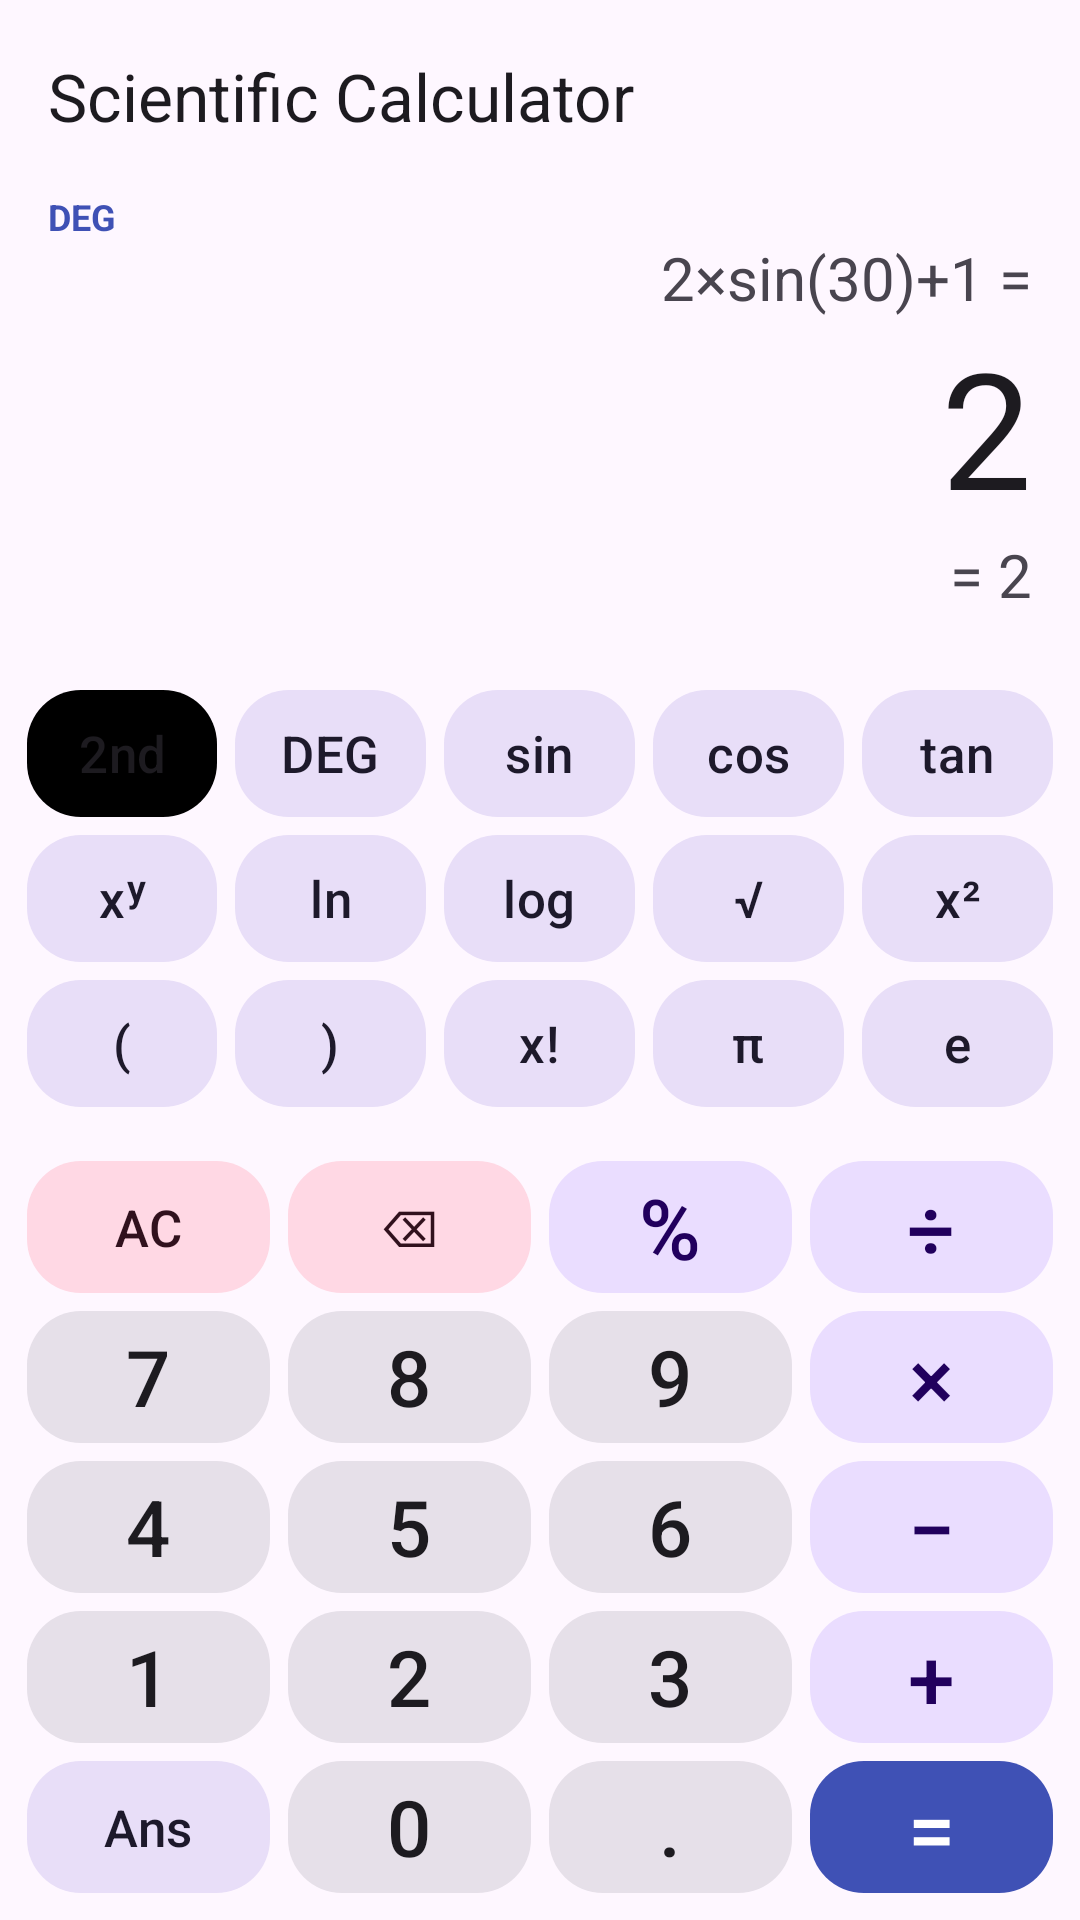

Reconstruct the res/layout file that produces this screen, plus the resources it refers to.
<!-- AndroidManifest.xml: application theme Theme.SciCalc -->
<!-- res/layout/activity_main.xml -->
<?xml version="1.0" encoding="utf-8"?>
<LinearLayout xmlns:android="http://schemas.android.com/apk/res/android"
    xmlns:app="http://schemas.android.com/apk/res-auto"
    android:id="@+id/root"
    android:layout_width="match_parent"
    android:layout_height="match_parent"
    android:orientation="vertical">

    <com.google.android.material.appbar.MaterialToolbar
        android:id="@+id/toolbar"
        android:layout_width="match_parent"
        android:layout_height="?attr/actionBarSize"
        app:title="@string/app_name" />

    <include
        android:id="@+id/display"
        layout="@layout/view_display"
        android:layout_width="match_parent"
        android:layout_height="0dp"
        android:layout_weight="3" />

    <include
        android:id="@+id/scientific_keys"
        layout="@layout/keypad_scientific"
        android:layout_width="match_parent"
        android:layout_height="0dp"
        android:layout_weight="3" />

    <include
        android:id="@+id/basic_keys"
        layout="@layout/keypad_basic"
        android:layout_width="match_parent"
        android:layout_height="0dp"
        android:layout_weight="5" />

</LinearLayout>
<!-- res/layout/view_display.xml (included above) -->
<?xml version="1.0" encoding="utf-8"?>
<LinearLayout xmlns:android="http://schemas.android.com/apk/res/android"
    xmlns:app="http://schemas.android.com/apk/res-auto"
    xmlns:tools="http://schemas.android.com/tools"
    android:layout_width="match_parent"
    android:layout_height="match_parent"
    android:orientation="vertical"
    android:paddingHorizontal="@dimen/display_padding"
    android:paddingBottom="@dimen/display_padding">

    <LinearLayout
        android:layout_width="match_parent"
        android:layout_height="wrap_content"
        android:orientation="horizontal">

        <TextView
            android:id="@+id/angle_indicator"
            style="@style/TextAppearance.SciCalc.Indicator"
            android:layout_width="wrap_content"
            android:layout_height="wrap_content"
            tools:text="@string/angle_degrees" />

        <TextView
            android:id="@+id/inverse_indicator"
            style="@style/TextAppearance.SciCalc.Indicator"
            android:layout_width="wrap_content"
            android:layout_height="wrap_content"
            android:layout_marginStart="12dp"
            android:text="@string/key_inverse"
            android:visibility="invisible" />
    </LinearLayout>

    <TextView
        android:id="@+id/evaluated_expression"
        android:layout_width="match_parent"
        android:layout_height="0dp"
        android:layout_weight="1"
        android:ellipsize="start"
        android:gravity="end|bottom"
        android:maxLines="1"
        android:textColor="?attr/colorOnSurfaceVariant"
        android:textDirection="ltr"
        android:textSize="@dimen/display_secondary_text"
        tools:text="2×sin(30)+1 =" />

    <TextView
        android:id="@+id/expression"
        android:layout_width="match_parent"
        android:layout_height="@dimen/display_expression_height"
        android:ellipsize="start"
        android:gravity="end|center_vertical"
        android:maxLines="1"
        android:textColor="?attr/colorOnSurface"
        android:textDirection="ltr"
        app:autoSizeMaxTextSize="@dimen/display_expression_max_text"
        app:autoSizeMinTextSize="20sp"
        app:autoSizeStepGranularity="2sp"
        app:autoSizeTextType="uniform"
        tools:text="2" />

    <TextView
        android:id="@+id/result_preview"
        android:layout_width="match_parent"
        android:layout_height="wrap_content"
        android:accessibilityLiveRegion="polite"
        android:ellipsize="end"
        android:gravity="end"
        android:maxLines="2"
        android:minLines="1"
        android:textColor="?attr/colorOnSurfaceVariant"
        android:textSize="@dimen/display_secondary_text"
        tools:text="= 2" />

</LinearLayout>
<!-- res/layout/keypad_scientific.xml (included above) -->
<?xml version="1.0" encoding="utf-8"?>
<GridLayout xmlns:android="http://schemas.android.com/apk/res/android"
    android:layout_width="match_parent"
    android:layout_height="match_parent"
    android:columnCount="5"
    android:padding="@dimen/keypad_padding"
    android:rowCount="3">

    <com.google.android.material.button.MaterialButton
        android:id="@+id/btn_inverse"
        style="@style/Widget.SciCalc.Key.Toggle"
        android:checkable="true"
        android:contentDescription="@string/cd_inverse"
        android:text="@string/key_inverse" />

    <com.google.android.material.button.MaterialButton
        android:id="@+id/btn_angle"
        style="@style/Widget.SciCalc.Key.Function"
        android:contentDescription="@string/cd_angle_unit"
        android:text="@string/angle_degrees" />

    <com.google.android.material.button.MaterialButton
        android:id="@+id/btn_sin"
        style="@style/Widget.SciCalc.Key.Function"
        android:contentDescription="@string/cd_sin"
        android:text="@string/key_sin" />

    <com.google.android.material.button.MaterialButton
        android:id="@+id/btn_cos"
        style="@style/Widget.SciCalc.Key.Function"
        android:contentDescription="@string/cd_cos"
        android:text="@string/key_cos" />

    <com.google.android.material.button.MaterialButton
        android:id="@+id/btn_tan"
        style="@style/Widget.SciCalc.Key.Function"
        android:contentDescription="@string/cd_tan"
        android:text="@string/key_tan" />

    <com.google.android.material.button.MaterialButton
        android:id="@+id/btn_power"
        style="@style/Widget.SciCalc.Key.Function"
        android:contentDescription="@string/cd_power"
        android:text="@string/key_power" />

    <com.google.android.material.button.MaterialButton
        android:id="@+id/btn_ln"
        style="@style/Widget.SciCalc.Key.Function"
        android:contentDescription="@string/cd_ln"
        android:text="@string/key_ln" />

    <com.google.android.material.button.MaterialButton
        android:id="@+id/btn_log"
        style="@style/Widget.SciCalc.Key.Function"
        android:contentDescription="@string/cd_log"
        android:text="@string/key_log" />

    <com.google.android.material.button.MaterialButton
        android:id="@+id/btn_sqrt"
        style="@style/Widget.SciCalc.Key.Function"
        android:contentDescription="@string/cd_sqrt"
        android:text="@string/key_sqrt" />

    <com.google.android.material.button.MaterialButton
        android:id="@+id/btn_square"
        style="@style/Widget.SciCalc.Key.Function"
        android:contentDescription="@string/cd_square"
        android:text="@string/key_square" />

    <com.google.android.material.button.MaterialButton
        android:id="@+id/btn_paren_open"
        style="@style/Widget.SciCalc.Key.Function"
        android:contentDescription="@string/cd_paren_open"
        android:text="@string/key_paren_open" />

    <com.google.android.material.button.MaterialButton
        android:id="@+id/btn_paren_close"
        style="@style/Widget.SciCalc.Key.Function"
        android:contentDescription="@string/cd_paren_close"
        android:text="@string/key_paren_close" />

    <com.google.android.material.button.MaterialButton
        android:id="@+id/btn_factorial"
        style="@style/Widget.SciCalc.Key.Function"
        android:contentDescription="@string/cd_factorial"
        android:text="@string/key_factorial" />

    <com.google.android.material.button.MaterialButton
        android:id="@+id/btn_pi"
        style="@style/Widget.SciCalc.Key.Function"
        android:contentDescription="@string/cd_pi"
        android:text="@string/key_pi" />

    <com.google.android.material.button.MaterialButton
        android:id="@+id/btn_e"
        style="@style/Widget.SciCalc.Key.Function"
        android:contentDescription="@string/cd_e"
        android:text="@string/key_e" />

</GridLayout>
<!-- res/layout/keypad_basic.xml (included above) -->
<?xml version="1.0" encoding="utf-8"?>
<GridLayout xmlns:android="http://schemas.android.com/apk/res/android"
    xmlns:tools="http://schemas.android.com/tools"
    android:layout_width="match_parent"
    android:layout_height="match_parent"
    android:columnCount="4"
    android:padding="@dimen/keypad_padding"
    android:rowCount="5"
    tools:ignore="HardcodedText">
    

    <com.google.android.material.button.MaterialButton
        android:id="@+id/btn_clear"
        style="@style/Widget.SciCalc.Key.Clear"
        android:contentDescription="@string/cd_clear"
        android:text="@string/key_clear" />

    <com.google.android.material.button.MaterialButton
        android:id="@+id/btn_backspace"
        style="@style/Widget.SciCalc.Key.Clear"
        android:contentDescription="@string/cd_backspace"
        android:text="@string/key_backspace" />

    <com.google.android.material.button.MaterialButton
        android:id="@+id/btn_percent"
        style="@style/Widget.SciCalc.Key.Operator"
        android:contentDescription="@string/cd_percent"
        android:text="@string/key_percent" />

    <com.google.android.material.button.MaterialButton
        android:id="@+id/btn_divide"
        style="@style/Widget.SciCalc.Key.Operator"
        android:contentDescription="@string/cd_divide"
        android:text="@string/key_divide" />

    <com.google.android.material.button.MaterialButton
        android:id="@+id/btn_digit_7"
        style="@style/Widget.SciCalc.Key"
        android:text="7" />

    <com.google.android.material.button.MaterialButton
        android:id="@+id/btn_digit_8"
        style="@style/Widget.SciCalc.Key"
        android:text="8" />

    <com.google.android.material.button.MaterialButton
        android:id="@+id/btn_digit_9"
        style="@style/Widget.SciCalc.Key"
        android:text="9" />

    <com.google.android.material.button.MaterialButton
        android:id="@+id/btn_multiply"
        style="@style/Widget.SciCalc.Key.Operator"
        android:contentDescription="@string/cd_multiply"
        android:text="@string/key_multiply" />

    <com.google.android.material.button.MaterialButton
        android:id="@+id/btn_digit_4"
        style="@style/Widget.SciCalc.Key"
        android:text="4" />

    <com.google.android.material.button.MaterialButton
        android:id="@+id/btn_digit_5"
        style="@style/Widget.SciCalc.Key"
        android:text="5" />

    <com.google.android.material.button.MaterialButton
        android:id="@+id/btn_digit_6"
        style="@style/Widget.SciCalc.Key"
        android:text="6" />

    <com.google.android.material.button.MaterialButton
        android:id="@+id/btn_minus"
        style="@style/Widget.SciCalc.Key.Operator"
        android:contentDescription="@string/cd_minus"
        android:text="@string/key_minus" />

    <com.google.android.material.button.MaterialButton
        android:id="@+id/btn_digit_1"
        style="@style/Widget.SciCalc.Key"
        android:text="1" />

    <com.google.android.material.button.MaterialButton
        android:id="@+id/btn_digit_2"
        style="@style/Widget.SciCalc.Key"
        android:text="2" />

    <com.google.android.material.button.MaterialButton
        android:id="@+id/btn_digit_3"
        style="@style/Widget.SciCalc.Key"
        android:text="3" />

    <com.google.android.material.button.MaterialButton
        android:id="@+id/btn_plus"
        style="@style/Widget.SciCalc.Key.Operator"
        android:contentDescription="@string/cd_plus"
        android:text="@string/key_plus" />

    <com.google.android.material.button.MaterialButton
        android:id="@+id/btn_answer"
        style="@style/Widget.SciCalc.Key.Function"
        android:contentDescription="@string/cd_answer"
        android:text="@string/key_answer" />

    <com.google.android.material.button.MaterialButton
        android:id="@+id/btn_digit_0"
        style="@style/Widget.SciCalc.Key"
        android:text="0" />

    <com.google.android.material.button.MaterialButton
        android:id="@+id/btn_decimal"
        style="@style/Widget.SciCalc.Key"
        android:contentDescription="@string/cd_decimal"
        tools:text="." />

    <com.google.android.material.button.MaterialButton
        android:id="@+id/btn_equals"
        style="@style/Widget.SciCalc.Key.Equals"
        android:contentDescription="@string/cd_equals"
        android:text="@string/key_equals" />

</GridLayout>
<!-- resources referenced by this layout -->
<resources>
  <dimen name="display_expression_height">72dp</dimen>
  <dimen name="display_expression_max_text">56sp</dimen>
  <dimen name="display_padding">16dp</dimen>
  <dimen name="display_secondary_text">20sp</dimen>
  <dimen name="keypad_padding">6dp</dimen>
  <string name="angle_degrees">DEG</string>
  <string name="app_name">Scientific Calculator</string>
  <string name="cd_angle_unit">Switch between degrees and radians</string>
  <string name="cd_answer">Previous answer</string>
  <string name="cd_backspace">Delete</string>
  <string name="cd_clear">Clear all</string>
  <string name="cd_cos">Cosine</string>
  <string name="cd_decimal">Decimal point</string>
  <string name="cd_divide">Divide</string>
  <string name="cd_e">Euler\'s number</string>
  <string name="cd_equals">Equals</string>
  <string name="cd_factorial">Factorial</string>
  <string name="cd_inverse">Inverse functions</string>
  <string name="cd_ln">Natural logarithm</string>
  <string name="cd_log">Common logarithm</string>
  <string name="cd_minus">Minus</string>
  <string name="cd_multiply">Multiply</string>
  <string name="cd_paren_close">Right parenthesis</string>
  <string name="cd_paren_open">Left parenthesis</string>
  <string name="cd_percent">Percent</string>
  <string name="cd_pi">Pi</string>
  <string name="cd_plus">Plus</string>
  <string name="cd_power">Power</string>
  <string name="cd_sin">Sine</string>
  <string name="cd_sqrt">Square root</string>
  <string name="cd_square">Square</string>
  <string name="cd_tan">Tangent</string>
  <string name="key_answer" translatable="false">Ans</string>
  <string name="key_backspace" translatable="false">⌫</string>
  <string name="key_clear" translatable="false">AC</string>
  <string name="key_cos" translatable="false">cos</string>
  <string name="key_divide" translatable="false">÷</string>
  <string name="key_e" translatable="false">e</string>
  <string name="key_equals" translatable="false">=</string>
  <string name="key_factorial" translatable="false">x!</string>
  <string name="key_inverse" translatable="false">2nd</string>
  <string name="key_ln" translatable="false">ln</string>
  <string name="key_log" translatable="false">log</string>
  <string name="key_minus" translatable="false">−</string>
  <string name="key_multiply" translatable="false">×</string>
  <string name="key_paren_close" translatable="false">)</string>
  <string name="key_paren_open" translatable="false">(</string>
  <string name="key_percent" translatable="false">%</string>
  <string name="key_pi" translatable="false">π</string>
  <string name="key_plus" translatable="false">+</string>
  <string name="key_power" translatable="false">xʸ</string>
  <string name="key_sin" translatable="false">sin</string>
  <string name="key_sqrt" translatable="false">√</string>
  <string name="key_square" translatable="false">x²</string>
  <string name="key_tan" translatable="false">tan</string>
  <style name="TextAppearance.SciCalc.Indicator" parent="">
          <item name="android:textSize">12sp</item>
          <item name="android:textStyle">bold</item>
          <item name="android:textColor">?attr/colorPrimary</item>
      </style>
  <style name="Widget.SciCalc.Key.Equals">
          <item name="android:textSize">@dimen/key_text_operator</item>
          <item name="android:textColor">?attr/colorOnPrimary</item>
          <item name="backgroundTint">?attr/colorPrimary</item>
      </style>
  <style name="Theme.SciCalc" parent="Theme.Material3.DayNight.NoActionBar">
          <item name="colorPrimary">@color/seed_primary</item>
      </style>
  <dimen name="key_margin">3dp</dimen>
  <dimen name="key_text_digit">26sp</dimen>
  <dimen name="key_corner">18dp</dimen>
  <dimen name="key_text_function">17sp</dimen>
  <dimen name="key_text_operator">28sp</dimen>
  <color name="seed_primary">#3F51B5</color>
</resources>
